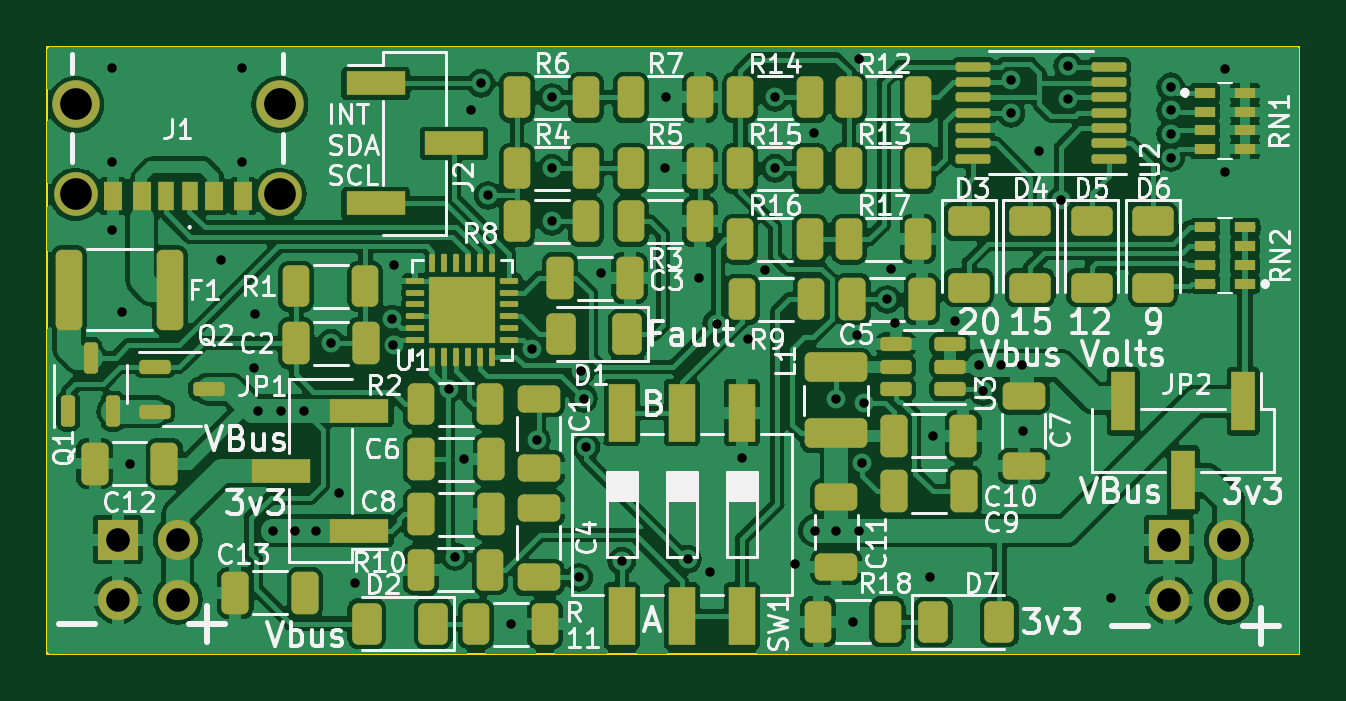
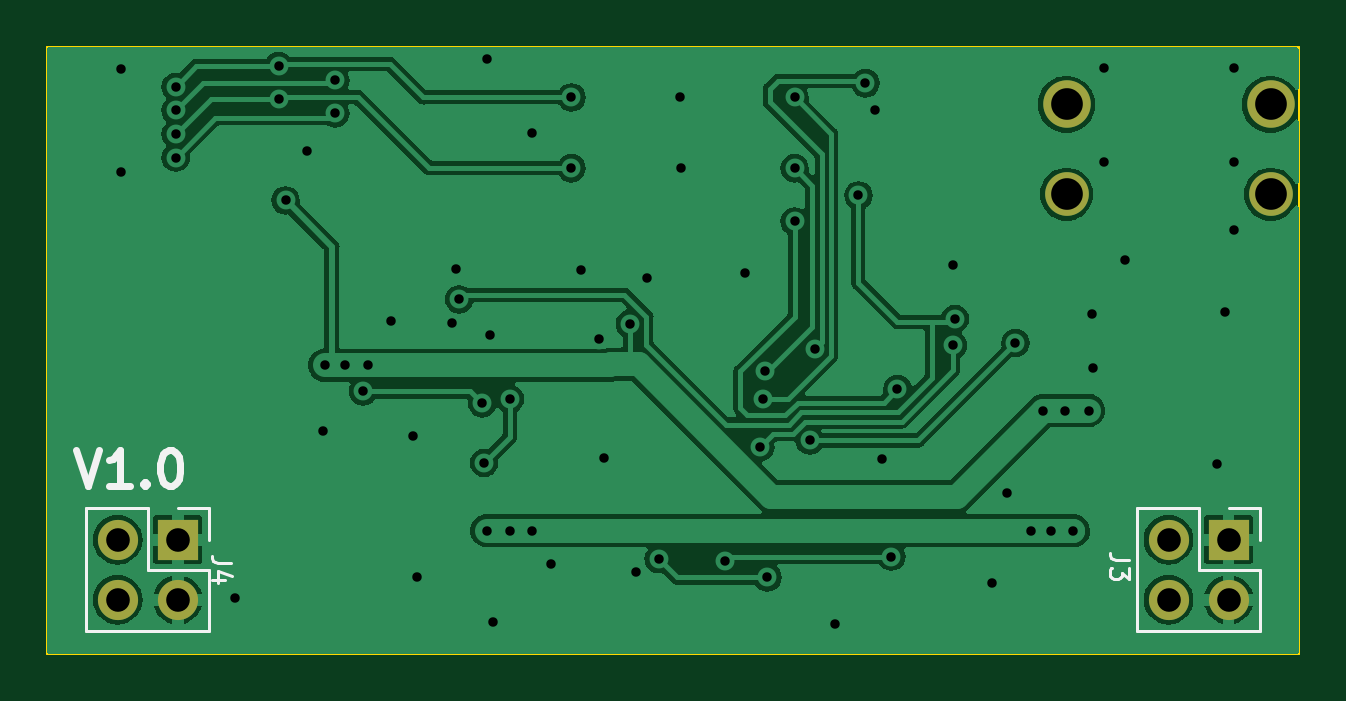
Circuit board: 11 layer files. Board 53.0 x 25.7 mm.
- bottom_copper: usb-breadboard-power-B_Cu.gbr (58793 bytes)
- bottom_mask: usb-breadboard-power-B_Mask.gbr (1001 bytes)
- paste: usb-breadboard-power-B_Paste.gbr (521 bytes)
- bottom_silk: usb-breadboard-power-B_Silkscreen.gbr (4416 bytes)
- outline: usb-breadboard-power-Edge_Cuts.gbr (675 bytes)
- top_copper: usb-breadboard-power-F_Cu.gbr (228821 bytes)
- top_mask: usb-breadboard-power-F_Mask.gbr (8897 bytes)
- paste: usb-breadboard-power-F_Paste.gbr (8586 bytes)
- top_silk: usb-breadboard-power-F_Silkscreen.gbr (102410 bytes)
- drill: usb-breadboard-power-NPTH.drl (333 bytes)
- drill: usb-breadboard-power-PTH.drl (2004 bytes)

=== bottom_copper: usb-breadboard-power-B_Cu.gbr (58793 bytes, source omitted) ===
=== bottom_mask: usb-breadboard-power-B_Mask.gbr ===
%TF.GenerationSoftware,KiCad,Pcbnew,7.0.2-6a45011f42~172~ubuntu22.04.1*%
%TF.CreationDate,2023-06-08T14:15:44-07:00*%
%TF.ProjectId,usb-breadboard-power,7573622d-6272-4656-9164-626f6172642d,v1.0*%
%TF.SameCoordinates,Original*%
%TF.FileFunction,Soldermask,Bot*%
%TF.FilePolarity,Negative*%
%FSLAX46Y46*%
G04 Gerber Fmt 4.6, Leading zero omitted, Abs format (unit mm)*
G04 Created by KiCad (PCBNEW 7.0.2-6a45011f42~172~ubuntu22.04.1) date 2023-06-08 14:15:44*
%MOMM*%
%LPD*%
G01*
G04 APERTURE LIST*
%ADD10C,1.850000*%
%ADD11C,2.010000*%
%ADD12R,1.700000X1.700000*%
%ADD13O,1.700000X1.700000*%
G04 APERTURE END LIST*
D10*
%TO.C,J1*%
X93840000Y-89900000D03*
X85200000Y-89900000D03*
D11*
X93840000Y-86100000D03*
X85200000Y-86100000D03*
%TD*%
D12*
%TO.C,J4*%
X131469000Y-104525000D03*
D13*
X131469000Y-107065000D03*
X134009000Y-104525000D03*
X134009000Y-107065000D03*
%TD*%
D12*
%TO.C,J3*%
X86981000Y-104525000D03*
D13*
X86981000Y-107065000D03*
X89521000Y-104525000D03*
X89521000Y-107065000D03*
%TD*%
M02*

=== paste: usb-breadboard-power-B_Paste.gbr ===
%TF.GenerationSoftware,KiCad,Pcbnew,7.0.2-6a45011f42~172~ubuntu22.04.1*%
%TF.CreationDate,2023-06-08T14:15:44-07:00*%
%TF.ProjectId,usb-breadboard-power,7573622d-6272-4656-9164-626f6172642d,v1.0*%
%TF.SameCoordinates,Original*%
%TF.FileFunction,Paste,Bot*%
%TF.FilePolarity,Positive*%
%FSLAX46Y46*%
G04 Gerber Fmt 4.6, Leading zero omitted, Abs format (unit mm)*
G04 Created by KiCad (PCBNEW 7.0.2-6a45011f42~172~ubuntu22.04.1) date 2023-06-08 14:15:44*
%MOMM*%
%LPD*%
G01*
G04 APERTURE LIST*
G04 APERTURE END LIST*
M02*

=== bottom_silk: usb-breadboard-power-B_Silkscreen.gbr ===
%TF.GenerationSoftware,KiCad,Pcbnew,7.0.2-6a45011f42~172~ubuntu22.04.1*%
%TF.CreationDate,2023-06-08T14:15:44-07:00*%
%TF.ProjectId,usb-breadboard-power,7573622d-6272-4656-9164-626f6172642d,v1.0*%
%TF.SameCoordinates,Original*%
%TF.FileFunction,Legend,Bot*%
%TF.FilePolarity,Positive*%
%FSLAX46Y46*%
G04 Gerber Fmt 4.6, Leading zero omitted, Abs format (unit mm)*
G04 Created by KiCad (PCBNEW 7.0.2-6a45011f42~172~ubuntu22.04.1) date 2023-06-08 14:15:44*
%MOMM*%
%LPD*%
G01*
G04 APERTURE LIST*
%ADD10C,0.300000*%
%ADD11C,0.120000*%
G04 APERTURE END LIST*
D10*
X135782142Y-100741428D02*
X135282142Y-102241428D01*
X135282142Y-102241428D02*
X134782142Y-100741428D01*
X133496428Y-102241428D02*
X134353571Y-102241428D01*
X133925000Y-102241428D02*
X133925000Y-100741428D01*
X133925000Y-100741428D02*
X134067857Y-100955714D01*
X134067857Y-100955714D02*
X134210714Y-101098571D01*
X134210714Y-101098571D02*
X134353571Y-101170000D01*
X132853572Y-102098571D02*
X132782143Y-102170000D01*
X132782143Y-102170000D02*
X132853572Y-102241428D01*
X132853572Y-102241428D02*
X132925000Y-102170000D01*
X132925000Y-102170000D02*
X132853572Y-102098571D01*
X132853572Y-102098571D02*
X132853572Y-102241428D01*
X131853571Y-100741428D02*
X131710714Y-100741428D01*
X131710714Y-100741428D02*
X131567857Y-100812857D01*
X131567857Y-100812857D02*
X131496429Y-100884285D01*
X131496429Y-100884285D02*
X131425000Y-101027142D01*
X131425000Y-101027142D02*
X131353571Y-101312857D01*
X131353571Y-101312857D02*
X131353571Y-101670000D01*
X131353571Y-101670000D02*
X131425000Y-101955714D01*
X131425000Y-101955714D02*
X131496429Y-102098571D01*
X131496429Y-102098571D02*
X131567857Y-102170000D01*
X131567857Y-102170000D02*
X131710714Y-102241428D01*
X131710714Y-102241428D02*
X131853571Y-102241428D01*
X131853571Y-102241428D02*
X131996429Y-102170000D01*
X131996429Y-102170000D02*
X132067857Y-102098571D01*
X132067857Y-102098571D02*
X132139286Y-101955714D01*
X132139286Y-101955714D02*
X132210714Y-101670000D01*
X132210714Y-101670000D02*
X132210714Y-101312857D01*
X132210714Y-101312857D02*
X132139286Y-101027142D01*
X132139286Y-101027142D02*
X132067857Y-100884285D01*
X132067857Y-100884285D02*
X131996429Y-100812857D01*
X131996429Y-100812857D02*
X131853571Y-100741428D01*
D11*
%TO.C,J4*%
X129209095Y-105528333D02*
X129780523Y-105528333D01*
X129780523Y-105528333D02*
X129894809Y-105490238D01*
X129894809Y-105490238D02*
X129971000Y-105414047D01*
X129971000Y-105414047D02*
X130009095Y-105299762D01*
X130009095Y-105299762D02*
X130009095Y-105223571D01*
X129475761Y-106252143D02*
X130009095Y-106252143D01*
X129171000Y-106061667D02*
X129742428Y-105871190D01*
X129742428Y-105871190D02*
X129742428Y-106366429D01*
%TO.C,J3*%
X91191095Y-105398333D02*
X91762523Y-105398333D01*
X91762523Y-105398333D02*
X91876809Y-105360238D01*
X91876809Y-105360238D02*
X91953000Y-105284047D01*
X91953000Y-105284047D02*
X91991095Y-105169762D01*
X91991095Y-105169762D02*
X91991095Y-105093571D01*
X91191095Y-105703095D02*
X91191095Y-106198333D01*
X91191095Y-106198333D02*
X91495857Y-105931667D01*
X91495857Y-105931667D02*
X91495857Y-106045952D01*
X91495857Y-106045952D02*
X91533952Y-106122143D01*
X91533952Y-106122143D02*
X91572047Y-106160238D01*
X91572047Y-106160238D02*
X91648238Y-106198333D01*
X91648238Y-106198333D02*
X91838714Y-106198333D01*
X91838714Y-106198333D02*
X91914904Y-106160238D01*
X91914904Y-106160238D02*
X91953000Y-106122143D01*
X91953000Y-106122143D02*
X91991095Y-106045952D01*
X91991095Y-106045952D02*
X91991095Y-105817381D01*
X91991095Y-105817381D02*
X91953000Y-105741190D01*
X91953000Y-105741190D02*
X91914904Y-105703095D01*
%TO.C,J4*%
X135339000Y-103195000D02*
X135339000Y-108395000D01*
X132739000Y-103195000D02*
X135339000Y-103195000D01*
X132739000Y-103195000D02*
X132739000Y-105795000D01*
X131469000Y-103195000D02*
X130139000Y-103195000D01*
X130139000Y-103195000D02*
X130139000Y-104525000D01*
X132739000Y-105795000D02*
X130139000Y-105795000D01*
X130139000Y-105795000D02*
X130139000Y-108395000D01*
X130139000Y-108395000D02*
X135339000Y-108395000D01*
%TO.C,J3*%
X90851000Y-103195000D02*
X90851000Y-108395000D01*
X88251000Y-103195000D02*
X90851000Y-103195000D01*
X88251000Y-103195000D02*
X88251000Y-105795000D01*
X86981000Y-103195000D02*
X85651000Y-103195000D01*
X85651000Y-103195000D02*
X85651000Y-104525000D01*
X88251000Y-105795000D02*
X85651000Y-105795000D01*
X85651000Y-105795000D02*
X85651000Y-108395000D01*
X85651000Y-108395000D02*
X90851000Y-108395000D01*
%TD*%
M02*

=== outline: usb-breadboard-power-Edge_Cuts.gbr ===
%TF.GenerationSoftware,KiCad,Pcbnew,7.0.2-6a45011f42~172~ubuntu22.04.1*%
%TF.CreationDate,2023-06-08T14:15:44-07:00*%
%TF.ProjectId,usb-breadboard-power,7573622d-6272-4656-9164-626f6172642d,v1.0*%
%TF.SameCoordinates,Original*%
%TF.FileFunction,Profile,NP*%
%FSLAX46Y46*%
G04 Gerber Fmt 4.6, Leading zero omitted, Abs format (unit mm)*
G04 Created by KiCad (PCBNEW 7.0.2-6a45011f42~172~ubuntu22.04.1) date 2023-06-08 14:15:44*
%MOMM*%
%LPD*%
G01*
G04 APERTURE LIST*
%TA.AperFunction,Profile*%
%ADD10C,0.100000*%
%TD*%
G04 APERTURE END LIST*
D10*
X84000000Y-83650000D02*
X137000000Y-83650000D01*
X137000000Y-109350000D01*
X84000000Y-109350000D01*
X84000000Y-83650000D01*
M02*

=== top_copper: usb-breadboard-power-F_Cu.gbr (228821 bytes, source omitted) ===
=== top_mask: usb-breadboard-power-F_Mask.gbr (8897 bytes, source omitted) ===
=== paste: usb-breadboard-power-F_Paste.gbr (8586 bytes, source omitted) ===
=== top_silk: usb-breadboard-power-F_Silkscreen.gbr (102410 bytes, source omitted) ===
=== drill: usb-breadboard-power-NPTH.drl ===
M48
; DRILL file {KiCad 7.0.2-6a45011f42~172~ubuntu22.04.1} date Thu 08 Jun 2023 01:32:40 PM
; FORMAT={-:-/ absolute / metric / decimal}
; #@! TF.CreationDate,2023-06-08T13:32:40-07:00
; #@! TF.GenerationSoftware,Kicad,Pcbnew,7.0.2-6a45011f42~172~ubuntu22.04.1
; #@! TF.FileFunction,NonPlated,1,2,NPTH
FMAT,2
METRIC
%
G90
G05
T0
M30

=== drill: usb-breadboard-power-PTH.drl ===
M48
; DRILL file {KiCad 7.0.2-6a45011f42~172~ubuntu22.04.1} date Thu 08 Jun 2023 01:32:40 PM
; FORMAT={-:-/ absolute / metric / decimal}
; #@! TF.CreationDate,2023-06-08T13:32:40-07:00
; #@! TF.GenerationSoftware,Kicad,Pcbnew,7.0.2-6a45011f42~172~ubuntu22.04.1
; #@! TF.FileFunction,Plated,1,2,PTH
FMAT,2
METRIC
; #@! TA.AperFunction,Plated,PTH,ViaDrill
T1C0.400
; #@! TA.AperFunction,Plated,PTH,ComponentDrill
T2C1.000
; #@! TA.AperFunction,Plated,PTH,ComponentDrill
T3C1.340
%
G90
G05
T1
X86.75Y-84.55
X86.75Y-88.55
X86.75Y-91.4
X87.15Y-94.875
X87.475Y-101.3
X91.35Y-92.675
X92.25Y-84.55
X92.25Y-88.55
X92.725Y-97.25
X92.775Y-94.975
X92.9Y-99.06
X93.55Y-104.15
X93.9Y-99.06
X94.5Y-104.14
X94.84Y-99.06
X95.35Y-104.14
X96.0Y-96.2
X96.35Y-102.55
X97.0Y-106.35
X98.566Y-95.182
X98.649Y-96.3
X98.65Y-92.9
X100.999Y-98.144
X101.25Y-105.239
X101.65Y-101.125
X101.95Y-86.35
X102.35Y-85.2
X102.65Y-89.95
X103.625Y-108.075
X104.499Y-96.444
X104.705Y-100.325
X105.35Y-85.8
X105.35Y-88.8
X105.35Y-91.05
X106.5Y-106.125
X106.594Y-97.383
X106.7Y-98.55
X106.8Y-100.6
X107.45Y-93.25
X108.31Y-105.425
X110.15Y-88.8
X110.2Y-85.8
X111.1Y-105.35
X111.6Y-93.45
X112.05Y-105.9
X112.327Y-95.384
X113.4Y-101.05
X113.639Y-96.05
X114.375Y-93.125
X114.8Y-85.8
X114.8Y-88.8
X115.65Y-105.55
X116.45Y-87.3
X116.475Y-104.14
X117.4Y-98.575
X117.4Y-104.14
X118.1Y-108.0
X118.25Y-95.849
X118.37Y-84.18
X118.375Y-104.14
X118.499Y-101.275
X118.575Y-98.75
X119.55Y-94.35
X119.7Y-93.05
X119.875Y-95.35
X121.35Y-106.125
X121.5Y-100.125
X122.425Y-95.25
X123.425Y-97.15
X123.613Y-98.249
X124.375Y-97.15
X124.795Y-85.075
X124.795Y-86.475
X125.25Y-97.15
X125.3Y-99.925
X125.995Y-88.075
X126.9Y-90.159
X127.195Y-84.475
X127.195Y-85.875
X129.025Y-107.0
X131.55Y-85.351
X131.55Y-86.35
X131.55Y-87.35
X131.55Y-88.35
X133.85Y-84.6
X133.85Y-88.95
T2
X86.981Y-104.525
X86.981Y-107.065
X89.521Y-104.525
X89.521Y-107.065
X131.469Y-104.525
X131.469Y-107.065
X134.009Y-104.525
X134.009Y-107.065
T3
X85.2Y-86.1
X85.2Y-89.9
X93.84Y-86.1
X93.84Y-89.9
T0
M30

